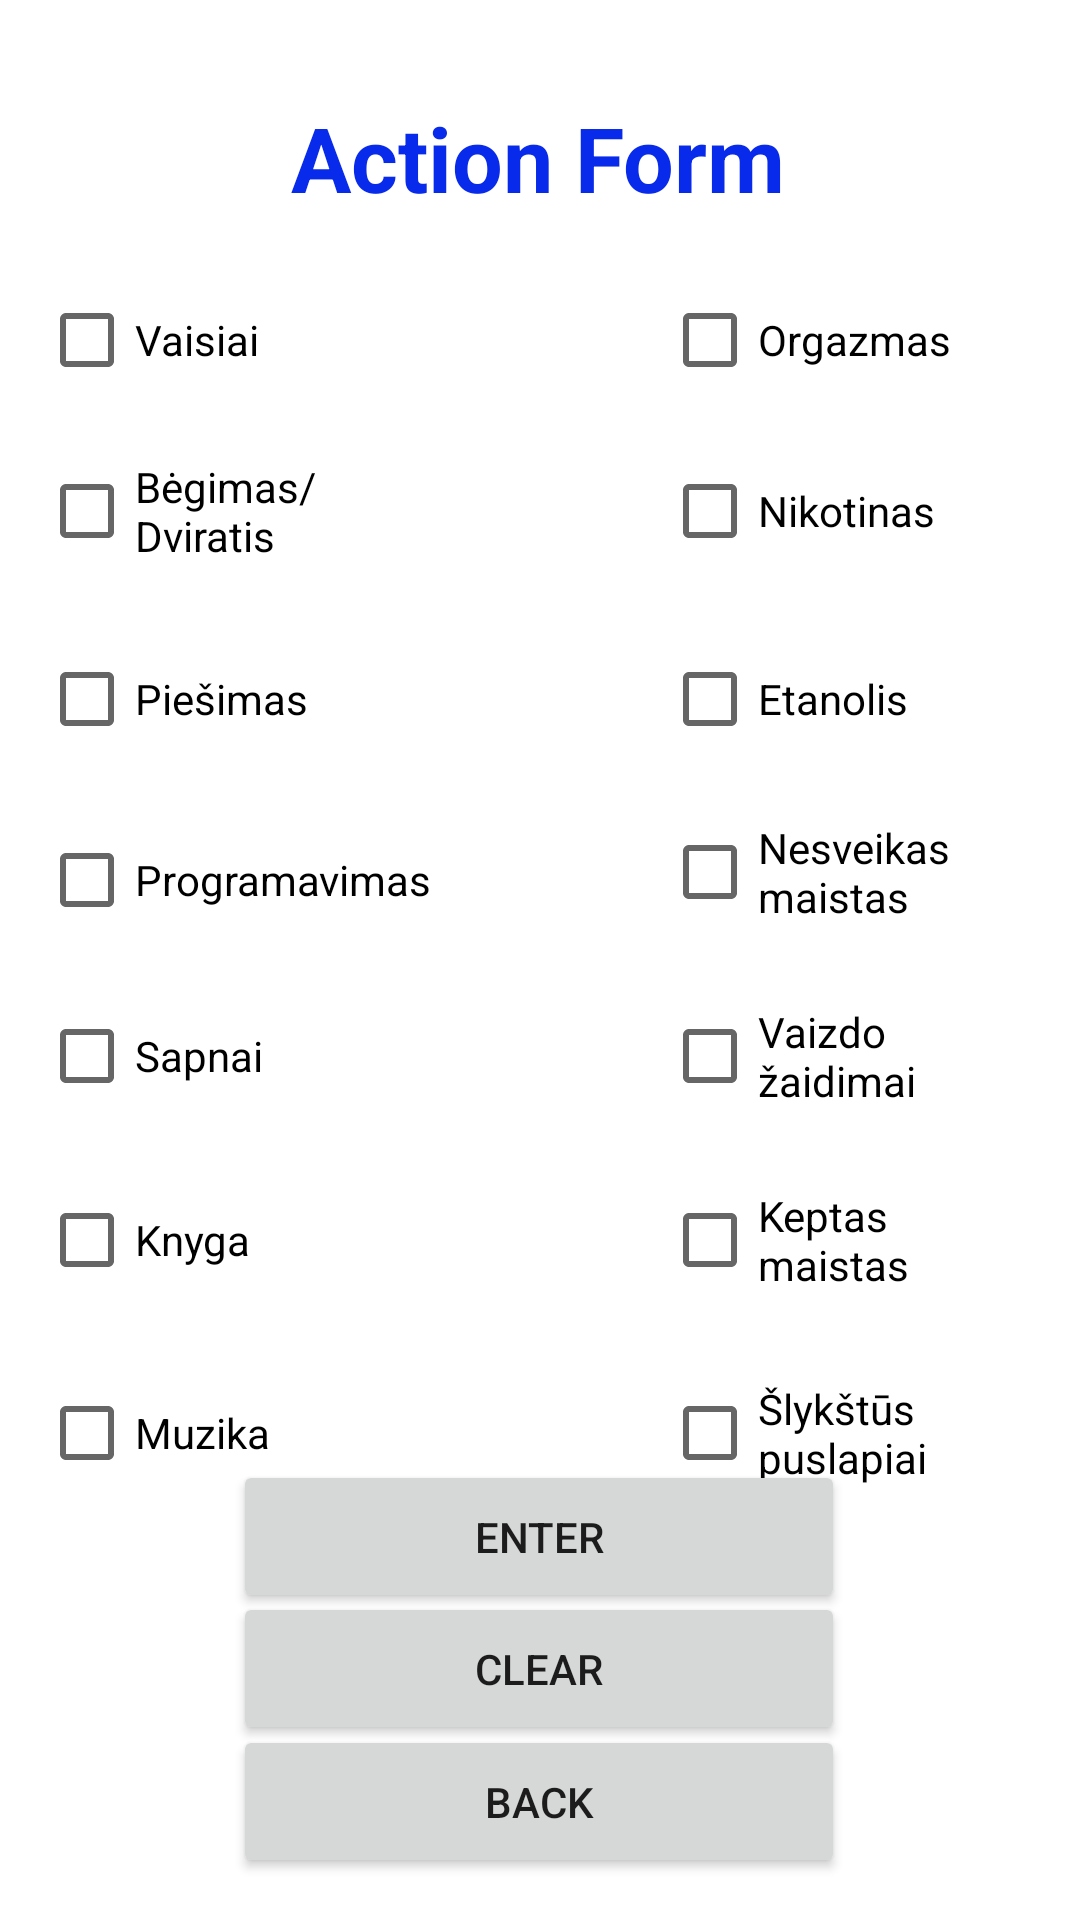

This screen was rendered from an Android layout file. Write that file and the resources it references.
<!-- AndroidManifest.xml: application theme Theme.ImprovementApp -->
<!-- res/layout/activity_form.xml -->
<?xml version="1.0" encoding="utf-8"?>
<androidx.constraintlayout.widget.ConstraintLayout xmlns:android="http://schemas.android.com/apk/res/android"
    xmlns:app="http://schemas.android.com/apk/res-auto"
    xmlns:tools="http://schemas.android.com/tools"
    android:layout_width="match_parent"
    android:layout_height="match_parent">


    <CheckBox
        android:id="@+id/checkBox15"
        android:layout_width="126dp"
        android:layout_height="56dp"
        android:text="Šlykštūs puslapiai"
        app:layout_constraintBottom_toBottomOf="parent"
        app:layout_constraintEnd_toEndOf="parent"
        app:layout_constraintHorizontal_bias="0.943"
        app:layout_constraintStart_toStartOf="parent"
        app:layout_constraintTop_toTopOf="parent"
        app:layout_constraintVertical_bias="0.77" />

    <CheckBox
        android:id="@+id/checkBox9"
        android:layout_width="126dp"
        android:layout_height="56dp"
        android:text="Nikotinas"
        app:layout_constraintBottom_toBottomOf="parent"
        app:layout_constraintEnd_toEndOf="parent"
        app:layout_constraintHorizontal_bias="0.943"
        app:layout_constraintStart_toStartOf="parent"
        app:layout_constraintTop_toTopOf="parent"
        app:layout_constraintVertical_bias="0.244" />

    <CheckBox
        android:id="@+id/checkBox10"
        android:layout_width="126dp"
        android:layout_height="56dp"
        android:text="Etanolis"
        app:layout_constraintBottom_toBottomOf="parent"
        app:layout_constraintEnd_toEndOf="parent"
        app:layout_constraintHorizontal_bias="0.943"
        app:layout_constraintStart_toStartOf="parent"
        app:layout_constraintTop_toTopOf="parent"
        app:layout_constraintVertical_bias="0.351" />

    <CheckBox
        android:id="@+id/checkBox11"
        android:layout_width="126dp"
        android:layout_height="56dp"
        android:text="Nesveikas maistas"
        app:layout_constraintBottom_toBottomOf="parent"
        app:layout_constraintEnd_toEndOf="parent"
        app:layout_constraintHorizontal_bias="0.943"
        app:layout_constraintStart_toStartOf="parent"
        app:layout_constraintTop_toTopOf="parent"
        app:layout_constraintVertical_bias="0.45" />

    <CheckBox
        android:id="@+id/checkBox12"
        android:layout_width="126dp"
        android:layout_height="56dp"
        android:text="Vaizdo žaidimai"
        app:layout_constraintBottom_toBottomOf="parent"
        app:layout_constraintEnd_toEndOf="parent"
        app:layout_constraintHorizontal_bias="0.943"
        app:layout_constraintStart_toStartOf="parent"
        app:layout_constraintTop_toTopOf="parent"
        app:layout_constraintVertical_bias="0.555" />

    <CheckBox
        android:id="@+id/checkBox13"
        android:layout_width="126dp"
        android:layout_height="56dp"
        android:text="Keptas maistas"
        app:layout_constraintBottom_toBottomOf="parent"
        app:layout_constraintEnd_toEndOf="parent"
        app:layout_constraintHorizontal_bias="0.943"
        app:layout_constraintStart_toStartOf="parent"
        app:layout_constraintTop_toTopOf="parent"
        app:layout_constraintVertical_bias="0.66" />

    <CheckBox
        android:id="@+id/checkBox4"
        android:layout_width="126dp"
        android:layout_height="56dp"
        android:text="Piešimas"
        app:layout_constraintBottom_toBottomOf="parent"
        app:layout_constraintEnd_toEndOf="parent"
        app:layout_constraintHorizontal_bias="0.056"
        app:layout_constraintStart_toStartOf="parent"
        app:layout_constraintTop_toTopOf="parent"
        app:layout_constraintVertical_bias="0.351" />

    <CheckBox
        android:id="@+id/checkBox5"
        android:layout_width="142dp"
        android:layout_height="50dp"
        android:text="Programavimas"
        app:layout_constraintBottom_toBottomOf="parent"
        app:layout_constraintEnd_toEndOf="parent"
        app:layout_constraintHorizontal_bias="0.059"
        app:layout_constraintStart_toStartOf="parent"
        app:layout_constraintTop_toTopOf="parent"
        app:layout_constraintVertical_bias="0.455" />

    <CheckBox
        android:id="@+id/checkBox6"
        android:layout_width="126dp"
        android:layout_height="56dp"
        android:text="Sapnai"
        app:layout_constraintBottom_toBottomOf="parent"
        app:layout_constraintEnd_toEndOf="parent"
        app:layout_constraintHorizontal_bias="0.056"
        app:layout_constraintStart_toStartOf="parent"
        app:layout_constraintTop_toTopOf="parent"
        app:layout_constraintVertical_bias="0.555" />

    <CheckBox
        android:id="@+id/checkBox7"
        android:layout_width="126dp"
        android:layout_height="56dp"
        android:text="Knyga"
        app:layout_constraintBottom_toBottomOf="parent"
        app:layout_constraintEnd_toEndOf="parent"
        app:layout_constraintHorizontal_bias="0.056"
        app:layout_constraintStart_toStartOf="parent"
        app:layout_constraintTop_toTopOf="parent"
        app:layout_constraintVertical_bias="0.66" />

    <CheckBox
        android:id="@+id/checkBox14"
        android:layout_width="126dp"
        android:layout_height="56dp"
        android:text="Muzika"
        app:layout_constraintBottom_toBottomOf="parent"
        app:layout_constraintEnd_toEndOf="parent"
        app:layout_constraintHorizontal_bias="0.056"
        app:layout_constraintStart_toStartOf="parent"
        app:layout_constraintTop_toTopOf="parent"
        app:layout_constraintVertical_bias="0.77" />

    <CheckBox
        android:id="@+id/checkBox3"
        android:layout_width="126dp"
        android:layout_height="56dp"
        android:text="Orgazmas"
        app:layout_constraintBottom_toBottomOf="parent"
        app:layout_constraintEnd_toEndOf="parent"
        app:layout_constraintHorizontal_bias="0.943"
        app:layout_constraintStart_toStartOf="parent"
        app:layout_constraintTop_toTopOf="parent"
        app:layout_constraintVertical_bias="0.146" />

    <Button
        android:id="@+id/button3"
        android:layout_width="204dp"
        android:layout_height="51dp"
        android:text="Back"
        app:layout_constraintBottom_toBottomOf="parent"
        app:layout_constraintEnd_toEndOf="parent"
        app:layout_constraintHorizontal_bias="0.497"
        app:layout_constraintStart_toStartOf="parent"
        app:layout_constraintTop_toTopOf="parent"
        app:layout_constraintVertical_bias="0.976" />

    <Button
        android:id="@+id/button9"
        android:layout_width="204dp"
        android:layout_height="51dp"
        android:text="Clear"
        app:layout_constraintBottom_toBottomOf="parent"
        app:layout_constraintEnd_toEndOf="parent"
        app:layout_constraintHorizontal_bias="0.497"
        app:layout_constraintStart_toStartOf="parent"
        app:layout_constraintTop_toTopOf="parent"
        app:layout_constraintVertical_bias="0.901" />

    <Button
        android:id="@+id/button10"
        android:layout_width="204dp"
        android:layout_height="51dp"
        android:text="Enter"
        app:layout_constraintBottom_toBottomOf="parent"
        app:layout_constraintEnd_toEndOf="parent"
        app:layout_constraintHorizontal_bias="0.497"
        app:layout_constraintStart_toStartOf="parent"
        app:layout_constraintTop_toTopOf="parent"
        app:layout_constraintVertical_bias="0.826" />

    <TextView
        android:id="@+id/textView2"
        android:layout_width="188dp"
        android:layout_height="40dp"
        android:text="Action Form"
        android:textAlignment="center"
        android:textAllCaps="false"
        android:textColor="#082AEA"
        android:textSize="30sp"
        android:textStyle="bold"
        app:layout_constraintBottom_toBottomOf="parent"
        app:layout_constraintEnd_toEndOf="parent"
        app:layout_constraintHorizontal_bias="0.497"
        app:layout_constraintStart_toStartOf="parent"
        app:layout_constraintTop_toTopOf="parent"
        app:layout_constraintVertical_bias="0.054" />

    <CheckBox
        android:id="@+id/checkBox8"
        android:layout_width="126dp"
        android:layout_height="56dp"
        android:text="Vaisiai"
        app:layout_constraintBottom_toBottomOf="parent"
        app:layout_constraintEnd_toEndOf="parent"
        app:layout_constraintHorizontal_bias="0.056"
        app:layout_constraintStart_toStartOf="parent"
        app:layout_constraintTop_toTopOf="parent"
        app:layout_constraintVertical_bias="0.146" />

    <CheckBox
        android:id="@+id/checkBox"
        android:layout_width="126dp"
        android:layout_height="56dp"
        android:text="Bėgimas/Dviratis"
        app:layout_constraintBottom_toBottomOf="parent"
        app:layout_constraintEnd_toEndOf="parent"
        app:layout_constraintHorizontal_bias="0.056"
        app:layout_constraintStart_toStartOf="parent"
        app:layout_constraintTop_toTopOf="parent"
        app:layout_constraintVertical_bias="0.244" />

</androidx.constraintlayout.widget.ConstraintLayout>
<!-- resources referenced by this layout -->
<resources>
  <style name="Theme.ImprovementApp" parent="Theme.MaterialComponents.DayNight.DarkActionBar">
          
          <item name="colorPrimary">@color/purple_500</item>
          <item name="colorPrimaryVariant">@color/purple_700</item>
          <item name="colorOnPrimary">@color/white</item>
          
          <item name="colorSecondary">@color/teal_200</item>
          <item name="colorSecondaryVariant">@color/teal_700</item>
          <item name="colorOnSecondary">@color/black</item>
          
          <item name="android:statusBarColor">?attr/colorPrimaryVariant</item>
          
      </style>
  <!-- not gathered from this repository: default colours our renderer supplied (Android Studio template values) -->
  <color name="purple_500">#FF6200EE</color>
  <color name="purple_700">#FF3700B3</color>
  <color name="teal_200">#FF03DAC5</color>
  <color name="teal_700">#FF018786</color>
  <color name="black">#FF000000</color>
  <color name="white">#FFFFFFFF</color>
</resources>
